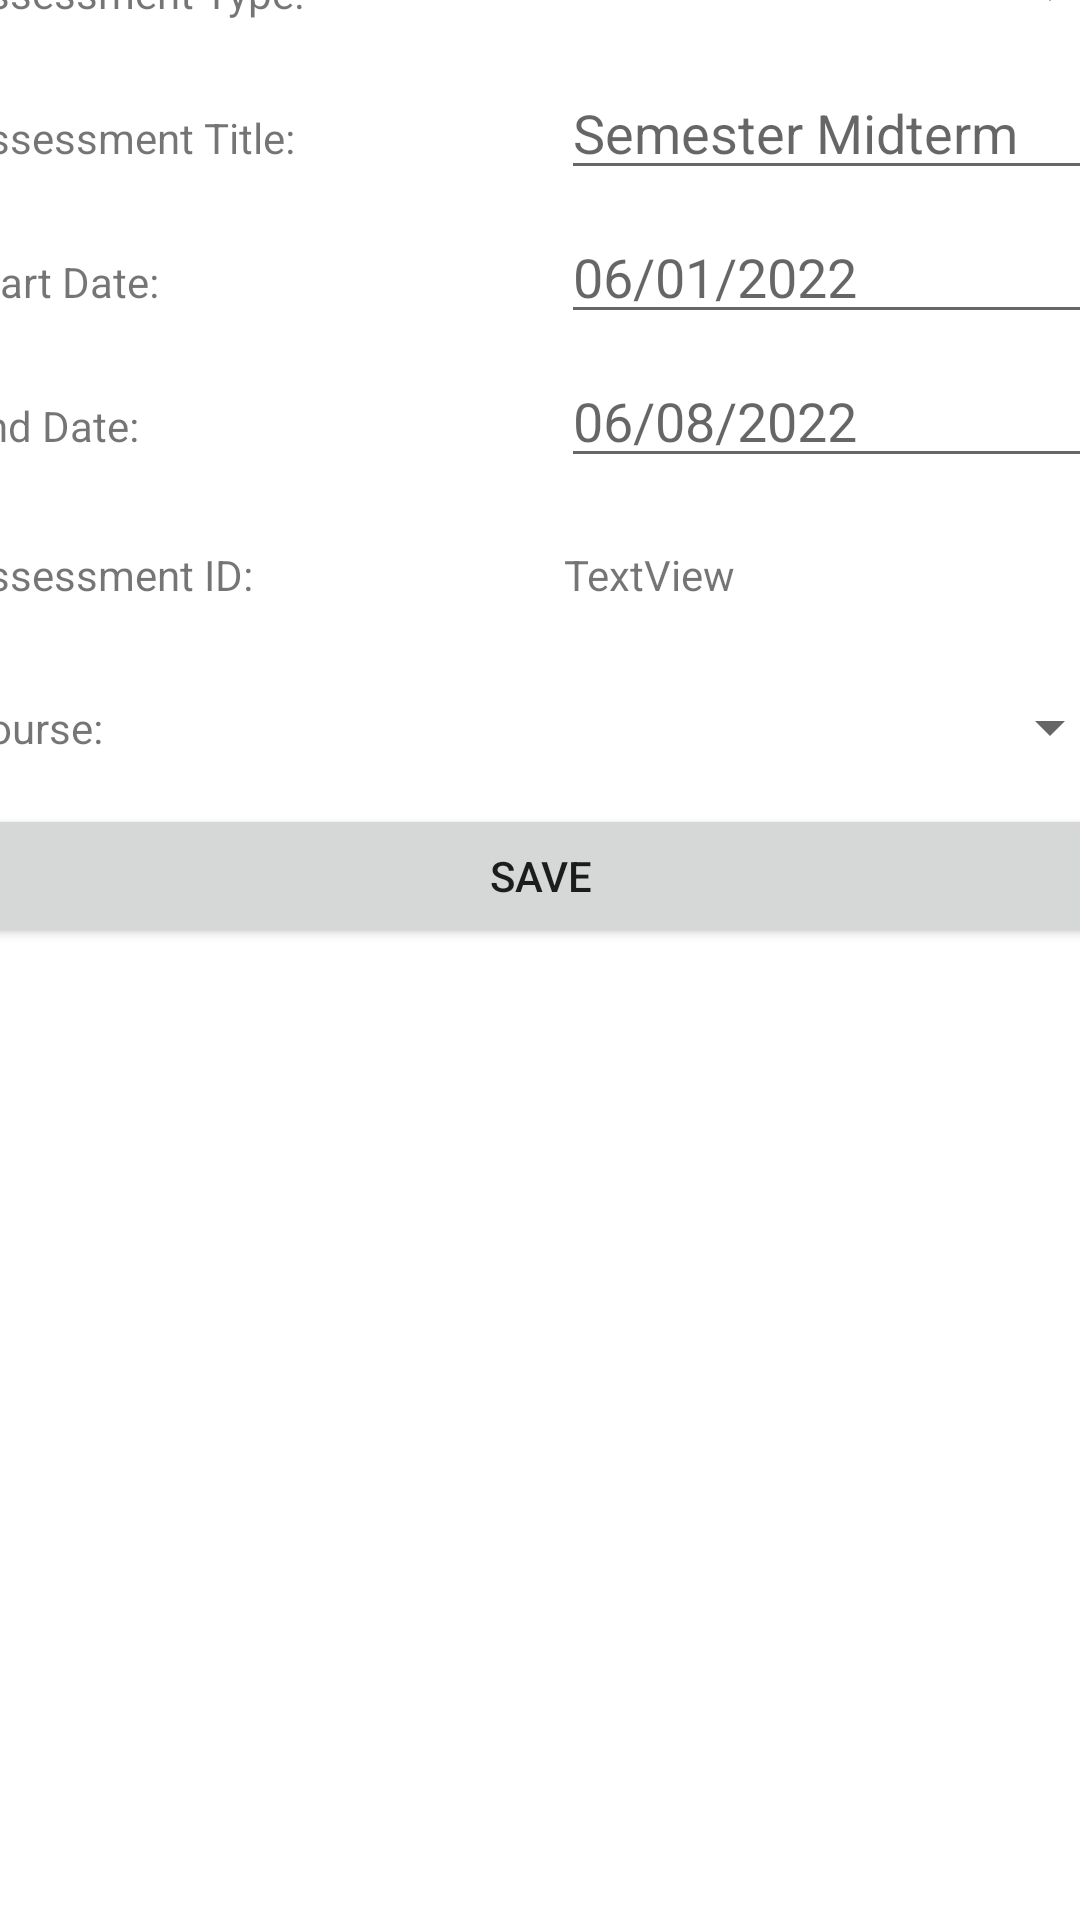

This screen was rendered from an Android layout file. Write that file and the resources it references.
<!-- AndroidManifest.xml: application theme Theme.MeganLeitemC196PA -->
<!-- res/layout/activity_view_assessment.xml -->
<?xml version="1.0" encoding="utf-8"?>
<androidx.constraintlayout.widget.ConstraintLayout xmlns:android="http://schemas.android.com/apk/res/android"
    xmlns:app="http://schemas.android.com/apk/res-auto"
    xmlns:tools="http://schemas.android.com/tools"
    android:layout_width="match_parent"
    android:layout_height="match_parent"
    android:onClick="saveAssessment"
    tools:context=".termscheduler.UI.ViewAssessment">

    <ScrollView
        android:layout_width="387dp"
        android:layout_height="695dp"
        android:layout_marginStart="15dp"
        android:layout_marginTop="15dp"
        android:layout_marginEnd="15dp"
        android:layout_marginBottom="15dp"
        app:layout_constraintBottom_toBottomOf="parent"
        app:layout_constraintEnd_toEndOf="parent"
        app:layout_constraintStart_toStartOf="parent"
        app:layout_constraintTop_toTopOf="parent">


        <LinearLayout
            android:layout_width="match_parent"
            android:layout_height="wrap_content"
            android:orientation="vertical">

            //Assessment Type

            <LinearLayout
                android:layout_width="match_parent"
                android:layout_height="49dp"
                android:gravity="center_vertical"
                android:orientation="horizontal">

                <TextView
                    android:layout_width="200dp"
                    android:layout_height="wrap_content"
                    android:text="@string/assessment_type" />

                <Spinner
                    android:id="@+id/assessmentTypeSpinner"
                    android:layout_width="match_parent"
                    android:layout_height="wrap_content"
                    android:layout_weight="1" />

            </LinearLayout>

            //Assessment Title

            <LinearLayout
                android:layout_width="match_parent"
                android:layout_height="48dp"
                android:orientation="horizontal">

                <TextView
                    android:layout_width="200dp"
                    android:layout_height="wrap_content"
                    android:text="@string/assessment_title" />

                <EditText
                    android:id="@+id/editassessmenttitle"
                    android:layout_width="177dp"
                    android:layout_height="wrap_content"
                    android:hint="@string/semester_midterm" />
            </LinearLayout>

            //Assessment Start

            <LinearLayout
                android:layout_width="match_parent"
                android:layout_height="48dp"
                android:orientation="horizontal">

                <TextView
                    android:layout_width="200dp"
                    android:layout_height="wrap_content"
                    android:text="@string/start_date" />

                <EditText
                    android:id="@+id/editassessmentstart"
                    android:layout_width="177dp"
                    android:layout_height="wrap_content"
                    android:hint="@string/_06_01_2022" />
            </LinearLayout>

            //Assessment End

            <LinearLayout
                android:layout_width="match_parent"
                android:layout_height="48dp"
                android:orientation="horizontal">

                <TextView
                    android:layout_width="200dp"
                    android:layout_height="wrap_content"
                    android:text="@string/end_date" />

                <EditText
                    android:id="@+id/editassessmentend"
                    android:layout_width="177dp"
                    android:layout_height="wrap_content"
                    android:hint="@string/_06_08_2022" />
            </LinearLayout>
            <![CDATA[

            -->

            ]]>

            <LinearLayout
                android:layout_width="match_parent"
                android:layout_height="51dp"
                android:gravity="center_vertical"
                android:orientation="horizontal">

                <TextView
                    android:layout_width="72dp"
                    android:layout_height="wrap_content"
                    android:layout_weight="1"
                    android:text="@string/assessment_id" />

                <TextView
                    android:id="@+id/viewassessmentid"
                    android:layout_width="wrap_content"
                    android:layout_height="wrap_content"
                    android:layout_weight="1"
                    android:text="@string/textview" />
            </LinearLayout>

            <LinearLayout
                android:layout_width="match_parent"
                android:layout_height="51dp"
                android:gravity="center_vertical"
                android:orientation="horizontal">

                <TextView
                    android:layout_width="200dp"
                    android:layout_height="wrap_content"
                    android:text="Course:" />

                <Spinner
                    android:id="@+id/associatedCourseSpinner"
                    android:layout_width="match_parent"
                    android:layout_height="wrap_content"
                    android:layout_weight="1" />

            </LinearLayout>

            <LinearLayout
                android:layout_width="match_parent"
                android:layout_height="wrap_content"
                android:orientation="horizontal">

                <Button
                    android:layout_width="match_parent"
                    android:layout_height="wrap_content"
                    android:onClick="saveAssessment"
                    android:text="@string/save" />
            </LinearLayout>
        </LinearLayout>
    </ScrollView>
</androidx.constraintlayout.widget.ConstraintLayout>
<!-- resources referenced by this layout -->
<resources>
  <string name="_06_01_2022">06/01/2022</string>
  <string name="_06_08_2022">06/08/2022</string>
  <string name="assessment_id">Assessment ID:</string>
  <string name="assessment_title">Assessment Title:</string>
  <string name="assessment_type">Assessment Type:</string>
  <string name="end_date">End Date:</string>
  <string name="save">Save</string>
  <string name="semester_midterm">Semester Midterm</string>
  <string name="start_date">Start Date:</string>
  <string name="textview">TextView</string>
  <style name="Theme.MeganLeitemC196PA" parent="Theme.MaterialComponents.DayNight.DarkActionBar">
          
          <item name="colorPrimary">@color/purple_500</item>
          <item name="colorPrimaryVariant">@color/purple_700</item>
          <item name="colorOnPrimary">@color/white</item>
          
          <item name="colorSecondary">@color/teal_200</item>
          <item name="colorSecondaryVariant">@color/teal_700</item>
          <item name="colorOnSecondary">@color/black</item>
          
          <item name="android:statusBarColor" tools:targetApi="l">?attr/colorPrimaryVariant</item>
          
      </style>
  <!-- not gathered from this repository: default colours our renderer supplied (Android Studio template values) -->
  <color name="purple_500">#FF6200EE</color>
  <color name="purple_700">#FF3700B3</color>
  <color name="teal_200">#FF03DAC5</color>
  <color name="teal_700">#FF018786</color>
  <color name="black">#FF000000</color>
  <color name="white">#FFFFFFFF</color>
</resources>
